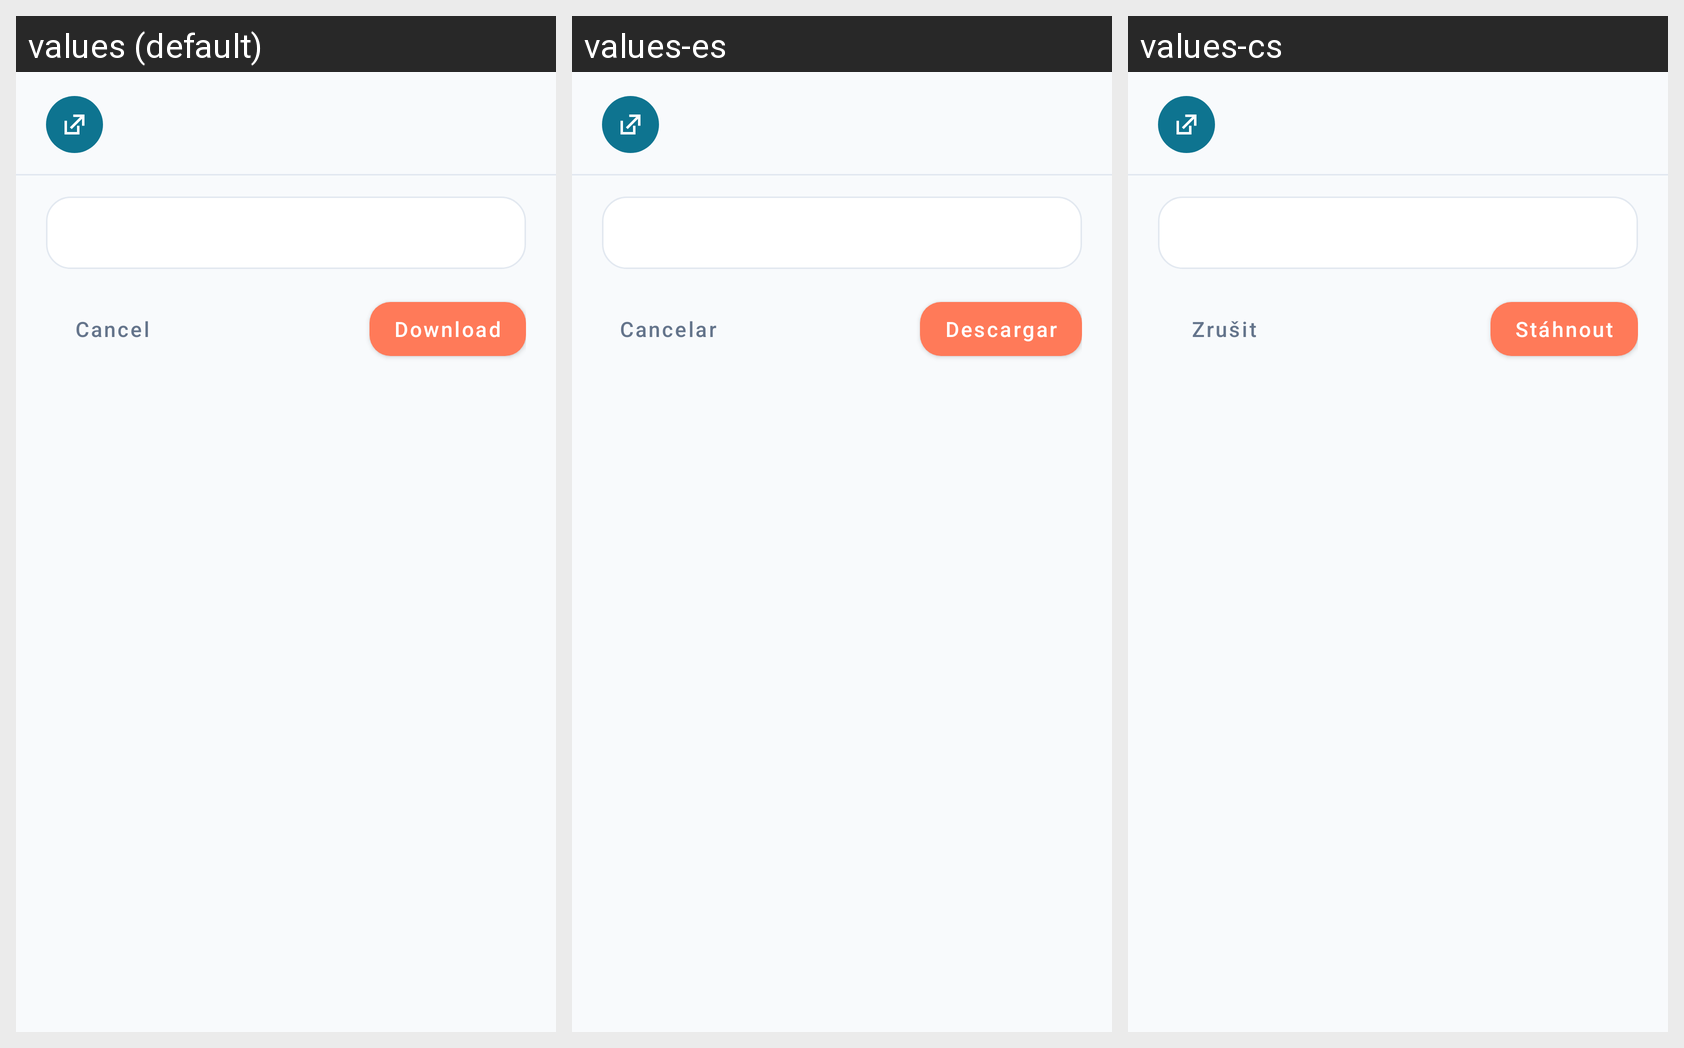

The same Android screen rendered under several of its app's locales, left to right. List the strings drawn on it with the default value and each locale's translation.
Android screen res/layout/dialog_link_input.xml rendered under 3 locales, left to right: values (default), values-es, values-cs. Device: Nexus 5 (rendered at 1080×1920; each locale shown at half size, 540×960, under a caption strip naming it); theme Theme.SmartReader.
Other locales in the repository, not shown: values-de, values-fr, values-it, values-pl, values-pt, values-ru.
Strings drawn on this screen, with the default value and each locale's value (text and hints the layout hard-codes, and strings that could not be matched under every locale, appear in the picture but are not listed):

btn_cancel
  values: Cancel
  values-es: Cancelar
  values-cs: Zrušit

btn_download
  values: Download
  values-es: Descargar
  values-cs: Stáhnout
